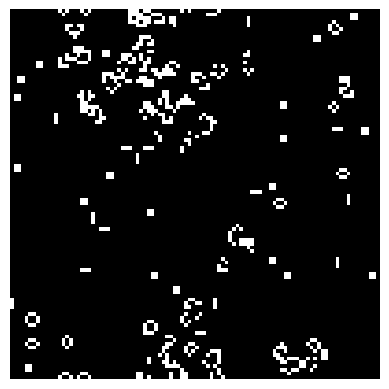

Here is the Python script that generated this plot:
"""
Conway's Game of Life, a classic cellular automaton.
"""

import numpy as np
import matplotlib.pyplot as plt
import matplotlib.animation as animation

def update_grid(grid):
    """Update the grid for one time step of the Game of Life."""
    new_grid = grid.copy()
    N = grid.shape[0]
    for i in range(N):
        for j in range(N):
            # Count live neighbors
            total = int((grid[(i-1)%N, (j-1)%N] + grid[(i-1)%N, j] + grid[(i-1)%N, (j+1)%N] +
                         grid[i, (j-1)%N] + grid[i, (j+1)%N] +
                         grid[(i+1)%N, (j-1)%N] + grid[(i+1)%N, j] + grid[(i+1)%N, (j+1)%N]))

            # Apply rules
            if grid[i, j] == 1:
                if (total < 2) or (total > 3):
                    new_grid[i, j] = 0
            else:
                if total == 3:
                    new_grid[i, j] = 1
    return new_grid

# Initialize grid
N = 100
grid = np.random.choice([0, 1], N*N, p=[0.8, 0.2]).reshape(N, N)

# Set up the plot
fig, ax = plt.subplots()
img = ax.imshow(grid, interpolation='nearest', cmap='gray')
ax.axis('off')

def animate(i):
    global grid
    grid = update_grid(grid)
    img.set_data(grid)
    return [img]

print("Creating Game of Life animation. This may take a moment...")
ani = animation.FuncAnimation(fig, animate, frames=200, interval=50, blit=True)

try:
    ani.save('game_of_life.gif', writer='pillow', fps=15)
    print("Animation saved to game_of_life.gif")
except Exception as e:
    print(f"Could not save animation due to error: {e}")
    print("Aborting.")
